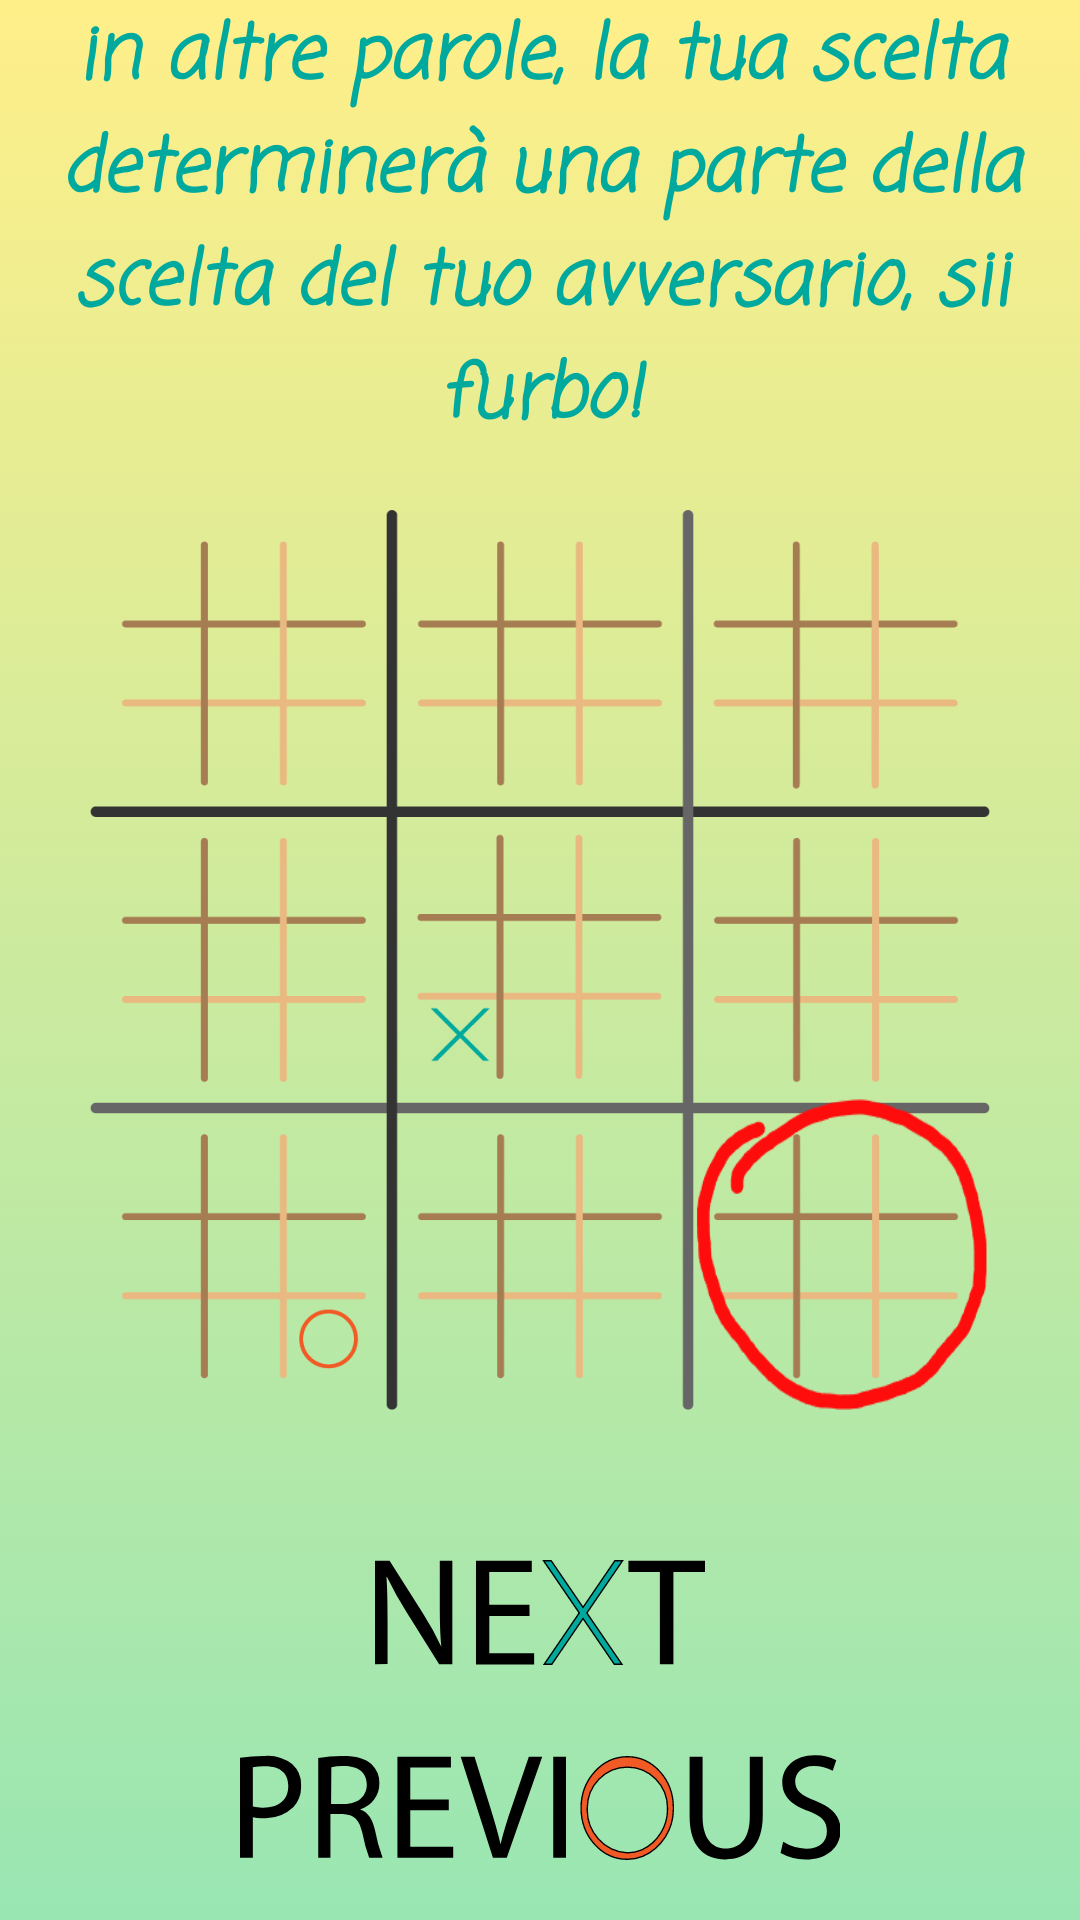

Android layout source for this screen:
<!-- AndroidManifest.xml: application theme Theme.AppCompat.NoActionBar -->
<!-- res/layout/activity_helpita6.xml -->
<?xml version="1.0" encoding="utf-8"?>
<RelativeLayout xmlns:android="http://schemas.android.com/apk/res/android"
    android:layout_width="match_parent"
    android:layout_height="match_parent"
    android:background="@drawable/gradient3">


    <ImageView
        android:contentDescription="@string/tabella"
        android:id="@+id/tab1"
        android:layout_width="300dp"
        android:layout_height="300dp"
        android:layout_centerInParent="true"
        android:background="@drawable/h4"
       />

    <ImageView
        android:contentDescription="@string/cerchio_disegnato"
        android:id="@+id/dra3"
        android:layout_width="100dp"
        android:layout_height="105dp"
        android:layout_centerInParent="true"
        android:background="@drawable/giust"
        android:layout_alignEnd="@+id/tab1"
        android:layout_above="@+id/next"
        />

    <TextView
        android:layout_centerHorizontal="true"
        android:id="@+id/t4"
        android:layout_width="wrap_content"
        android:layout_height="wrap_content"
        android:layout_above="@id/tab1"
        android:layout_marginBottom="20dp"
        android:fontFamily="casual"
        android:contentDescription="@string/in_altre_parole_la_tua_scelta_determiner_una_parte_della_scelta_del_tuo_avversario_sii_furbo"
        android:text="@string/in_altre_parole_la_tua_scelta_determiner_una_parte_della_scelta_del_tuo_avversario_sii_furbo"
        android:textAlignment="center"
        android:textAppearance="@style/TextAppearance.AppCompat.Body1"
        android:textColor="@color/acqua_scuro"
        android:textSize="25sp"
        android:textStyle="bold|italic" />

    <ImageButton
        android:contentDescription="@string/next"
        android:id="@+id/next"
        android:layout_width="110dp"
        android:layout_height="35dp"
        android:layout_below="@+id/tab1"
        android:layout_centerHorizontal="true"
        android:layout_marginTop="50dp"
        android:background="@drawable/next" />

    <ImageButton
        android:contentDescription="@string/previous"
        android:id="@+id/previous"
        android:layout_width="200dp"
        android:layout_height="35dp"
        android:layout_below="@+id/next"
        android:layout_centerHorizontal="true"
        android:layout_marginTop="30dp"
        android:background="@drawable/previous" />
</RelativeLayout>
<!-- resources referenced by this layout -->
<resources>
  <color name="acqua_scuro">#00A99D</color>
  <!-- drawable giust: png bitmap (drawable, 5524 bytes) -->
  <!-- drawable gradient3 (drawable) -->
  <?xml version="1.0" encoding="utf-8"?>
  <selector xmlns:android="http://schemas.android.com/apk/res/android">
      <item>
          <shape>
              <gradient
                  android:angle="90"
                  android:startColor="#99e6b3"
                  android:endColor="#ffef89"/>
          </shape>
      </item>
  </selector>
  <!-- drawable h4: png bitmap (drawable, 16710 bytes) -->
  <!-- drawable next (drawable) -->
  <vector xmlns:android="http://schemas.android.com/apk/res/android"
      android:width="47.32dp"
      android:height="15.03dp"
      android:viewportWidth="47.32"
      android:viewportHeight="15.03">
    <path
        android:fillColor="#FF000000"
        android:pathData="M0,14.93V0.1H2.09L6.84,7.6a43.08,43.08 0,0 1,2.67 4.82l0,0c-0.18,-2 -0.22,-3.78 -0.22,-6.09V0.1h1.8V14.93H9.2L4.49,7.4A45.94,45.94 0,0 1,1.72 2.45l-0.07,0c0.11,1.87 0.15,3.65 0.15,6.11v6.34Z"/>
    <path
        android:fillColor="#FF000000"
        android:pathData="M22.16,8H16.39v5.34h6.43v1.61H14.48V0.1h8V1.71h-6.1V6.39h5.77Z"/>
    <path
        android:fillColor="#FF000000"
        android:pathData="M40.85,1.73H36.34V0.1h11V1.73H42.79v13.2H40.85Z"/>
    <path
        android:pathData="M30.38,7.58l5.03,7.35l-1.09,0l-4.49,-6.55l-4.48,6.55l-1.09,0l5.03,-7.35l-5.12,-7.48l1.09,0l4.57,6.68l4.57,-6.68l1.1,0l-5.12,7.48z"
        android:strokeWidth="0.2"
        android:fillColor="#00a99d"
        android:strokeColor="#000"/>
  </vector>
  <!-- drawable previous: vector/xml drawable (drawable, 2381 chars, omitted) -->
  <string name="cerchio_disegnato">cerchio_disegnato</string>
  <string name="in_altre_parole_la_tua_scelta_determiner_una_parte_della_scelta_del_tuo_avversario_sii_furbo">in altre parole, la tua scelta determinerà una parte della scelta del tuo avversario, sii furbo!</string>
  <string name="next" translatable="false">next</string>
  <string name="previous" translatable="false">previous</string>
  <string name="tabella">tabella</string>
</resources>
